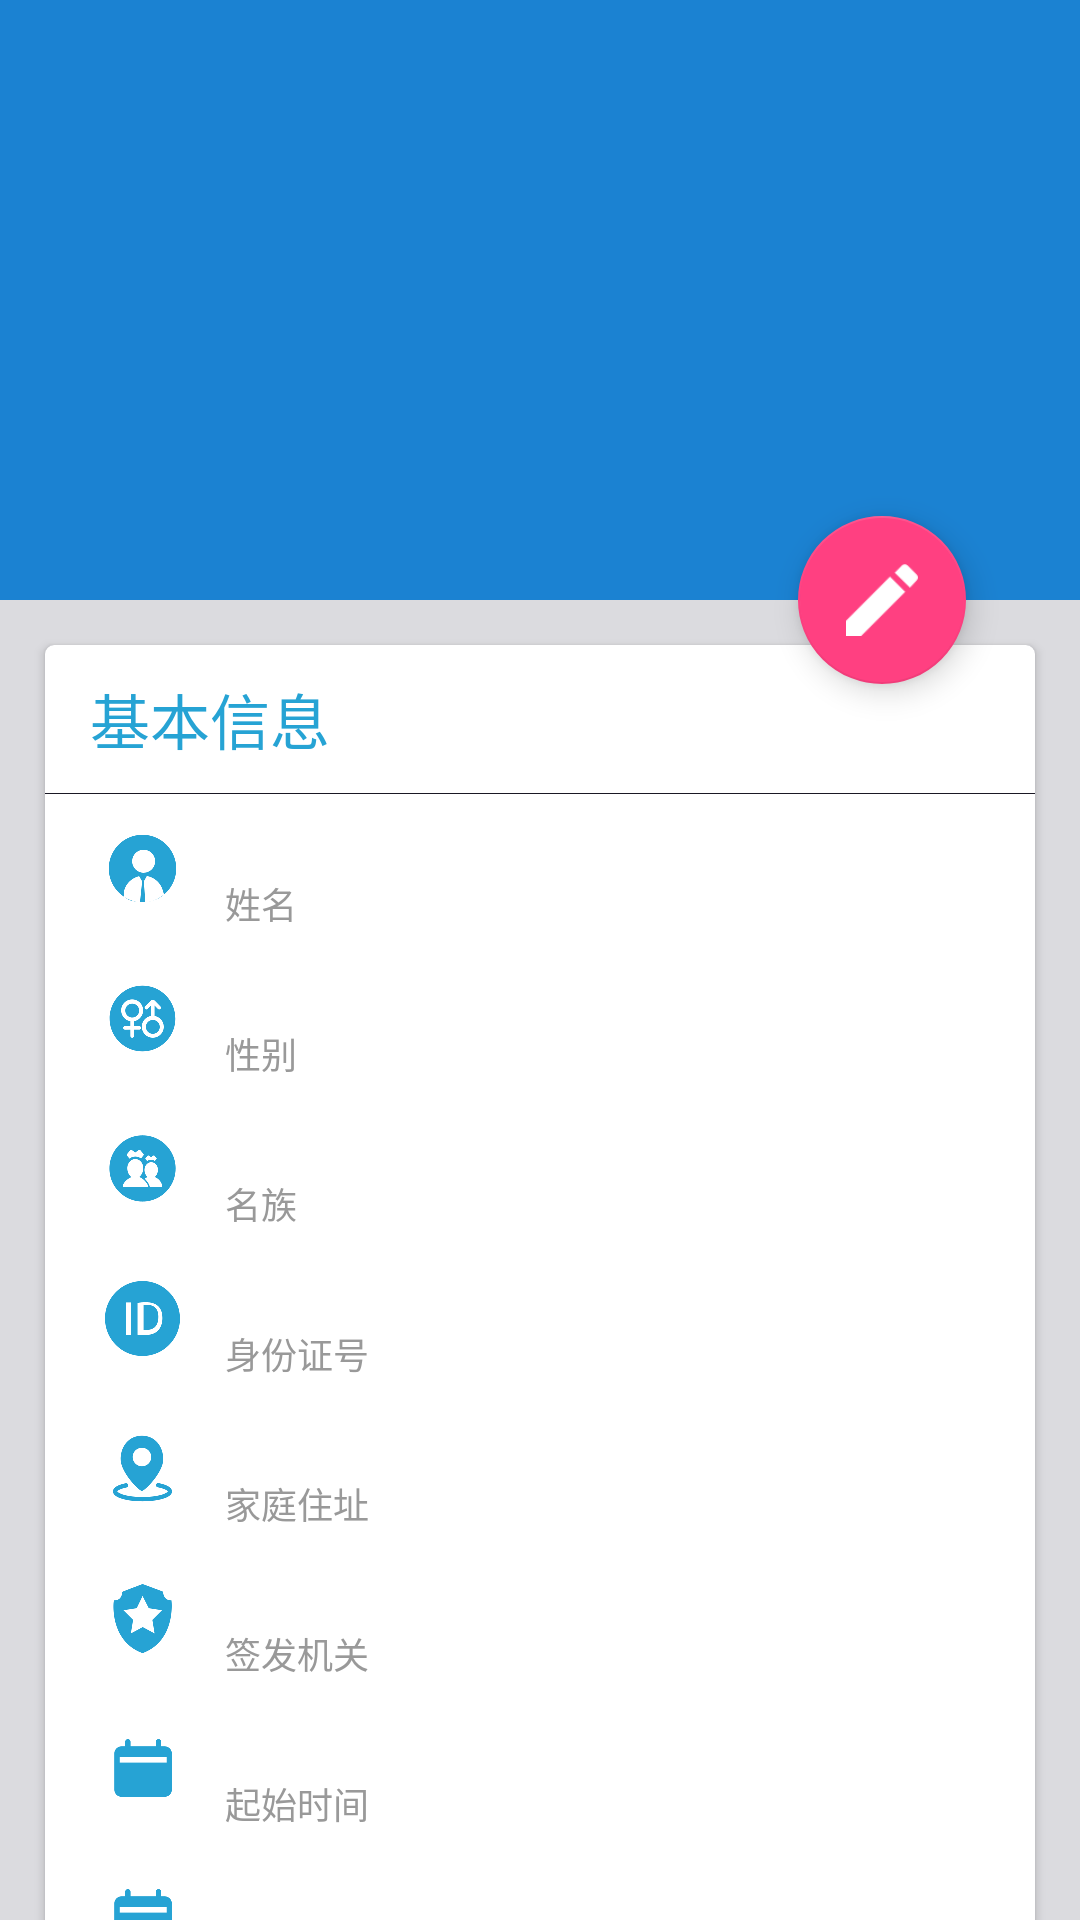

Reconstruct the res/layout file that produces this screen, plus the resources it refers to.
<!-- AndroidManifest.xml: activity theme AppTheme -->
<!-- res/layout/activity_identity_copy.xml -->
<android.support.design.widget.CoordinatorLayout xmlns:android="http://schemas.android.com/apk/res/android"
    xmlns:app="http://schemas.android.com/apk/res-auto"
    xmlns:tools="http://schemas.android.com/tools"
    android:layout_width="match_parent"
    android:layout_height="match_parent"
    android:fitsSystemWindows="true">

    <android.support.design.widget.AppBarLayout
        android:id="@+id/abl_id_copy"
        android:layout_width="match_parent"
        android:layout_height="200dp"
        android:fitsSystemWindows="true"
        android:theme="@style/ThemeOverlay.AppCompat.Dark.ActionBar"
        >

        <android.support.design.widget.CollapsingToolbarLayout
            android:id="@+id/ctl_id_copy"
            android:layout_width="match_parent"
            android:layout_height="match_parent"
            android:fitsSystemWindows="true"
            app:contentScrim="@color/black_one"
            app:statusBarScrim="@color/black_one"
            app:layout_scrollFlags="scroll|exitUntilCollapsed">

            <ImageView
                android:layout_width="match_parent"
                android:layout_height="match_parent"
                android:background="@drawable/bg_app"/>

            <android.support.v7.widget.Toolbar
                android:id="@+id/tb_id_copy"
                android:layout_width="match_parent"
                android:layout_height="?attr/actionBarSize"
                app:popupTheme="@style/ThemeOverlay.AppCompat.Light"
                app:layout_collapseMode="pin"
                />

        </android.support.design.widget.CollapsingToolbarLayout>
    </android.support.design.widget.AppBarLayout>

    <android.support.v4.widget.NestedScrollView
        android:layout_width="match_parent"
        android:layout_height="match_parent"
        android:background="#dbdbdf"
        app:layout_behavior="@string/appbar_scrolling_view_behavior"
        >


        <android.support.v7.widget.CardView
            app:cardCornerRadius="3dp"
            app:cardElevation="2dp"
            android:layout_marginTop="15dp"
            android:foreground="?android:attr/selectableItemBackground"
            app:cardBackgroundColor="#fff"
            android:layout_marginRight="15dp"
            android:layout_marginLeft="15dp"
            android:layout_width="match_parent"
            android:layout_height="match_parent">

            <LinearLayout
                android:layout_width="match_parent"
                android:orientation="vertical"
                android:layout_height="match_parent">
                <TextView
                    android:layout_marginLeft="15dp"
                    android:layout_marginTop="10dp"
                    android:layout_width="wrap_content"
                    android:layout_height="wrap_content"
                    android:text="基本信息"
                    android:textSize="20dp"
                    android:textColor="#26a3d4"/>
                <View
                    android:layout_marginTop="10dp"
                    android:layout_width="match_parent"
                    android:layout_height="1px"
                    android:background="@color/buk" />

                <LinearLayout
                    android:layout_width="match_parent"
                    android:orientation="vertical"
                    android:layout_height="match_parent">

                    <LinearLayout
                        android:id="@+id/ly_id_xm"
                        android:background="@drawable/pw_dianji"
                        style="@style/ll_bank_copy">

                        <ImageView
                            style="@style/im_bank_copy"
                            android:background="@drawable/password_yonghu"/>

                        <LinearLayout style="@style/ll_bank">

                            <TextView
                                android:id="@+id/tv_id_xm"
                                style="@style/style1"
                                />
                            <TextView
                                style="@style/style2"
                                android:text="姓名"
                                />
                        </LinearLayout>
                    </LinearLayout>

                    <LinearLayout
                        android:id="@+id/ly_id_xb"
                        android:background="@drawable/pw_dianji"
                        style="@style/ll_bank_copy">

                        <ImageView
                            style="@style/im_bank_copy"
                            android:background="@drawable/xb"/>

                        <LinearLayout style="@style/ll_bank">

                            <TextView
                                android:id="@+id/tv_id_xb"
                                style="@style/style1"
                                />
                            <TextView
                                style="@style/style2"
                                android:text="性别"
                                />
                        </LinearLayout>
                    </LinearLayout>

                    <LinearLayout
                        android:id="@+id/ly_id_mz"
                        android:background="@drawable/pw_dianji"
                        style="@style/ll_bank_copy">

                        <ImageView
                            style="@style/im_bank_copy"
                            android:background="@drawable/mingzu"/>

                        <LinearLayout style="@style/ll_bank">

                            <TextView
                                android:id="@+id/tv_id_mz"
                                style="@style/style1"
                                />
                            <TextView
                                style="@style/style2"
                                android:text="名族"
                                />
                        </LinearLayout>
                    </LinearLayout>

                    <LinearLayout
                        android:id="@+id/ly_id_sfzh"
                        android:background="@drawable/pw_dianji"
                        style="@style/ll_bank_copy">

                        <ImageView
                            style="@style/im_bank_copy"
                            android:background="@drawable/sfzh"/>

                        <LinearLayout style="@style/ll_bank">

                            <TextView
                                android:id="@+id/tv_id_sfzh"
                                style="@style/style1"
                                />
                            <TextView
                                style="@style/style2"
                                android:text="身份证号"
                                />
                        </LinearLayout>
                    </LinearLayout>

                    <LinearLayout
                        android:id="@+id/ly_id_jtzz"
                        android:background="@drawable/pw_dianji"
                        style="@style/ll_bank_copy">

                        <ImageView
                            style="@style/im_bank_copy"
                            android:background="@drawable/dzhi"/>

                        <LinearLayout style="@style/ll_bank">

                            <TextView
                                android:id="@+id/tv_id_jtzz"
                                style="@style/style1"
                                />
                            <TextView
                                style="@style/style2"
                                android:text="家庭住址"
                                />
                        </LinearLayout>
                    </LinearLayout>
                    <LinearLayout
                        android:id="@+id/ly_id_qfjg"
                        android:background="@drawable/pw_dianji"
                        style="@style/ll_bank_copy">

                        <ImageView
                            style="@style/im_bank_copy"
                            android:background="@drawable/jiguan"/>

                        <LinearLayout style="@style/ll_bank">

                            <TextView
                                android:id="@+id/tv_id_qfjg"
                                style="@style/style1"
                                />
                            <TextView
                                style="@style/style2"
                                android:text="签发机关"
                                />
                        </LinearLayout>
                    </LinearLayout>
                    <LinearLayout
                        android:id="@+id/ly_id_qssj"
                        android:background="@drawable/pw_dianji"
                        style="@style/ll_bank_copy">

                        <ImageView
                            style="@style/im_bank_copy"
                            android:background="@drawable/rili"/>

                        <LinearLayout style="@style/ll_bank">

                            <TextView
                                android:id="@+id/tv_id_qssj"
                                style="@style/style1"
                                />
                            <TextView
                                style="@style/style2"
                                android:text="起始时间"
                                />
                        </LinearLayout>
                    </LinearLayout>
                    <LinearLayout
                        android:id="@+id/ly_id_zzs"
                        android:background="@drawable/pw_dianji"
                        style="@style/ll_bank_copy">

                        <ImageView
                            style="@style/im_bank_copy"
                            android:background="@drawable/rili"/>

                        <LinearLayout style="@style/ll_bank">

                            <TextView
                                android:id="@+id/tv_id_zzs"
                                style="@style/style1"
                                />
                            <TextView
                                style="@style/style2"
                                android:text="终止时间"
                                />
                        </LinearLayout>
                    </LinearLayout>
                </LinearLayout>
            </LinearLayout>
        </android.support.v7.widget.CardView>
    </android.support.v4.widget.NestedScrollView>

    <android.support.design.widget.FloatingActionButton
        android:id="@+id/fab_id_copy"
        android:layout_width="wrap_content"
        android:layout_height="wrap_content"
        android:layout_margin="38dp"
        android:src="@drawable/xiugai"
        app:layout_anchor="@id/abl_id_copy"
        app:layout_anchorGravity="bottom|end" />

</android.support.design.widget.CoordinatorLayout>
<!-- resources referenced by this layout -->
<resources>
  <color name="black_one">#1b82d2</color>
  <color name="buk">#1a1824</color>
  <!-- drawable dzhi: png bitmap (drawable-xxhdpi, 12613 bytes) -->
  <!-- drawable jiguan: png bitmap (drawable-xxhdpi, 11963 bytes) -->
  <!-- drawable mingzu: png bitmap (drawable-xxhdpi, 9178 bytes) -->
  <!-- drawable password_yonghu: png bitmap (drawable-xxhdpi, 14220 bytes) -->
  <!-- drawable pw_dianji (drawable) -->
  <?xml version="1.0" encoding="utf-8"?>
  <selector xmlns:android="http://schemas.android.com/apk/res/android">
  
      <item android:state_pressed="true" android:drawable="@color/idbt"/>
      <item android:state_pressed="false" android:drawable="@color/white"/>
  
  </selector>
  <!-- drawable rili: png bitmap (drawable-xxhdpi, 5051 bytes) -->
  <!-- drawable sfzh: png bitmap (drawable-xxhdpi, 12722 bytes) -->
  <!-- drawable xb: png bitmap (drawable-xxhdpi, 16151 bytes) -->
  <!-- drawable xiugai: png bitmap (drawable-xxhdpi, 944 bytes) -->
  <style name="im_bank_copy">
          <item name="android:layout_marginRight">15dp</item>
          <item name="android:layout_marginLeft">20dp</item>
          <item name="android:layout_gravity">center_vertical</item>
          <item name="android:layout_width">25dp</item>
          <item name="android:layout_height">25dp</item>
      </style>
  <style name="ll_bank">
          <item name="android:layout_marginTop">6dp</item>
          <item name="android:orientation">vertical</item>
          <item name="android:layout_width">wrap_content</item>
          <item name="android:layout_height">wrap_content</item>
  
      </style>
  <style name="ll_bank_copy">
         <item name="android:layout_width">match_parent</item>
          <item name="android:orientation">horizontal</item>
          <item name="android:layout_height">50dp</item>
      </style>
  <style name="style1">
          <item name="android:textSize">16dp</item>
          <item name="android:textColor">@android:color/black</item>
          <item name="android:layout_width">wrap_content</item>
          <item name="android:layout_height">wrap_content</item>
      </style>
  <style name="style2">
          <item name="android:textSize">12dp</item>
          <item name="android:textColor">#999999</item>
          <item name="android:layout_width">wrap_content</item>
          <item name="android:layout_height">30dp</item>
      </style>
  <style name="AppTheme" parent="Theme.AppCompat.NActionBar">
          
          <item name="colorPrimary">@color/black_one</item>
          <item name="colorPrimaryDark">@color/black_one</item>
          <item name="colorAccent">@color/colorAccent</item>
      </style>
  <color name="idbt">#dad9d9</color>
  <color name="white">#ffffff</color>
  <style name="Theme.AppCompat.NActionBar" parent="Base.Theme.AppCompat.Light">
          <item name="windowActionBar">true</item>
          <item name="windowNoTitle">true</item>
          <item name="actionBarPopupTheme">@style/ThemeOverlay.AppCompat.Light</item>
          <item name="actionBarWidgetTheme">@null</item>
          <item name="actionBarTheme">@style/ThemeOverlay.AppCompat.Dark.ActionBar</item>
          <item name="listChoiceBackgroundIndicator">@drawable/abc_list_selector_holo_dark</item>
          <item name="colorPrimaryDark">@color/primary_dark_material_dark</item>
          <item name="colorPrimary">@color/primary_material_dark</item>
      </style>
  <color name="colorAccent">#FF4081</color>
</resources>
